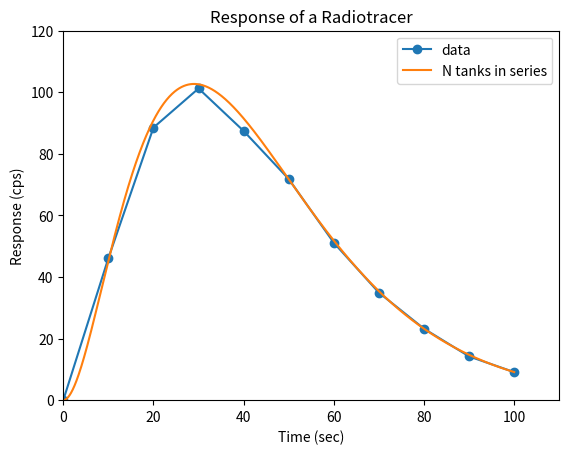

Here is the Python script that generated this plot:
#NE737 Homework 3

import numpy as np
import scipy.special as sp
import matplotlib.pyplot as plt

###############################################################################
# PROBLEM 1
###############################################################################

#given data
t = np.array(range(11)) * 10
R = np.array([0, 46.1, 88.5, 101.2, 87.4, 71.8, 51.1, 34.9, 23.2, 14.2, 9.1])
tau = 14.5 #sec

tt = np.linspace(0, 100, 1000)
N = 3
S = 5500

#good values tau=14.5, N=3, S=5500



A = tt**(N-1)
B = sp.gamma(N) * (tau**N)
C = np.exp(-tt/tau)

crate = S * (A / B) * C



plt.figure()
plt.title("Response of a Radiotracer")
plt.xlabel("Time (sec)")
plt.ylabel("Response (cps)")
plt.axis([0, 110, 0, 120])

plt.plot(t, R, marker='o', label='data')
plt.plot(tt, crate, label='N tanks in series')

plt.legend()
plt.savefig('hw3p1ne737b.png')


